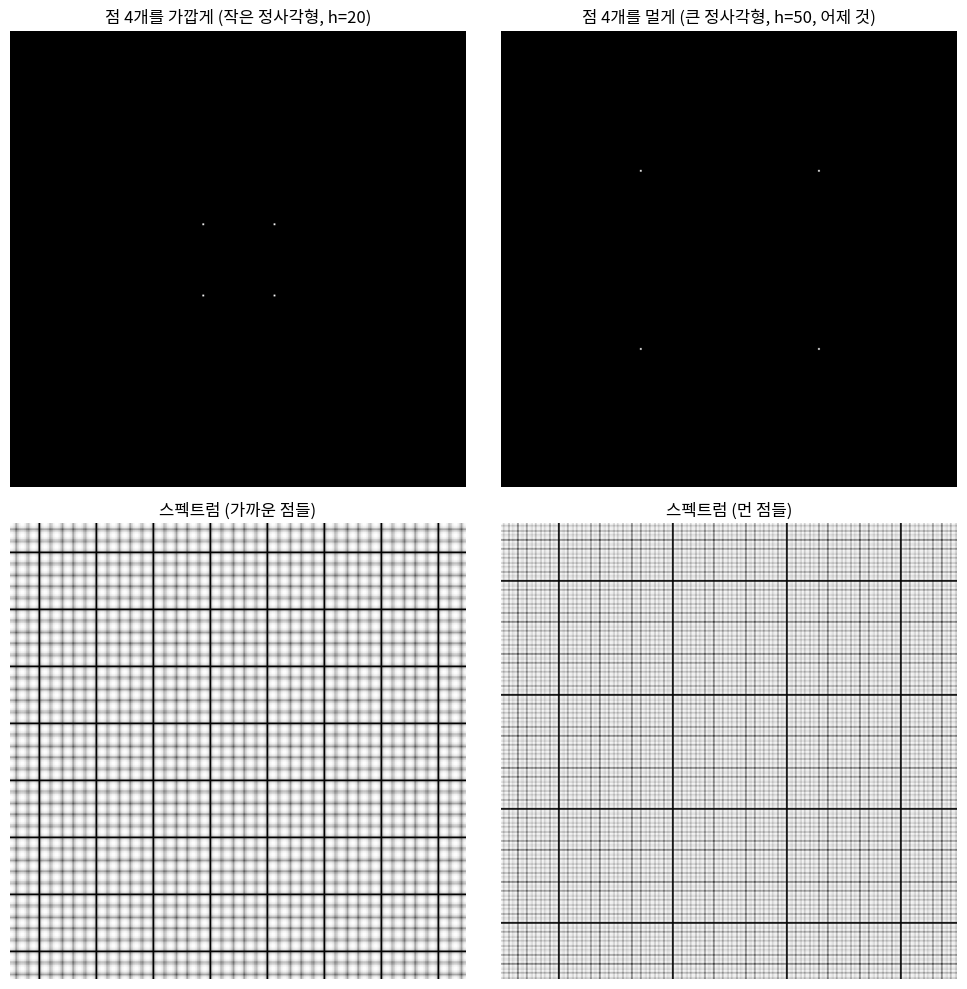

Source code (Python): (Note: this script raises an exception after producing the figure.)
import numpy as np
import matplotlib
matplotlib.use("Agg")
import matplotlib.font_manager as fm
import matplotlib.pyplot as plt

fm.fontManager.addfont('/usr/share/fonts/opentype/noto/NotoSansCJK-Regular.ttc')
plt.rcParams['font.family'] = 'Noto Sans CJK JP'
plt.rcParams['axes.unicode_minus'] = False

SIZE = 256
c = SIZE // 2

def make_corners(h):
    img = np.zeros((SIZE, SIZE), np.float64)
    for dy, dx in [(-h,-h),(-h,h),(h,-h),(h,h)]:
        img[c+dy, c+dx] = 255
    return img

def spectrum(img):
    f = np.fft.fftshift(np.fft.fft2(img))
    return 20*np.log(np.abs(f)+1)

small = make_corners(20)   # 점 4개를 가깝게(작은 정사각형)
big = make_corners(50)     # 점 4개를 멀게(큰 정사각형, 아까 그대로)

fig, axes = plt.subplots(2,2, figsize=(10,10))
axes[0,0].imshow(small, cmap="gray"); axes[0,0].set_title("점 4개를 가깝게 (작은 정사각형, h=20)"); axes[0,0].axis("off")
axes[0,1].imshow(big, cmap="gray"); axes[0,1].set_title("점 4개를 멀게 (큰 정사각형, h=50, 어제 것)"); axes[0,1].axis("off")
axes[1,0].imshow(spectrum(small), cmap="gray"); axes[1,0].set_title("스펙트럼 (가까운 점들)"); axes[1,0].axis("off")
axes[1,1].imshow(spectrum(big), cmap="gray"); axes[1,1].set_title("스펙트럼 (먼 점들)"); axes[1,1].axis("off")
plt.tight_layout()
path = "/sessions/awesome-dazzling-mccarthy/mnt/outputs/practice/10_spacing_test.png"
plt.savefig(path, dpi=130)
plt.close()
print("saved:", path)
